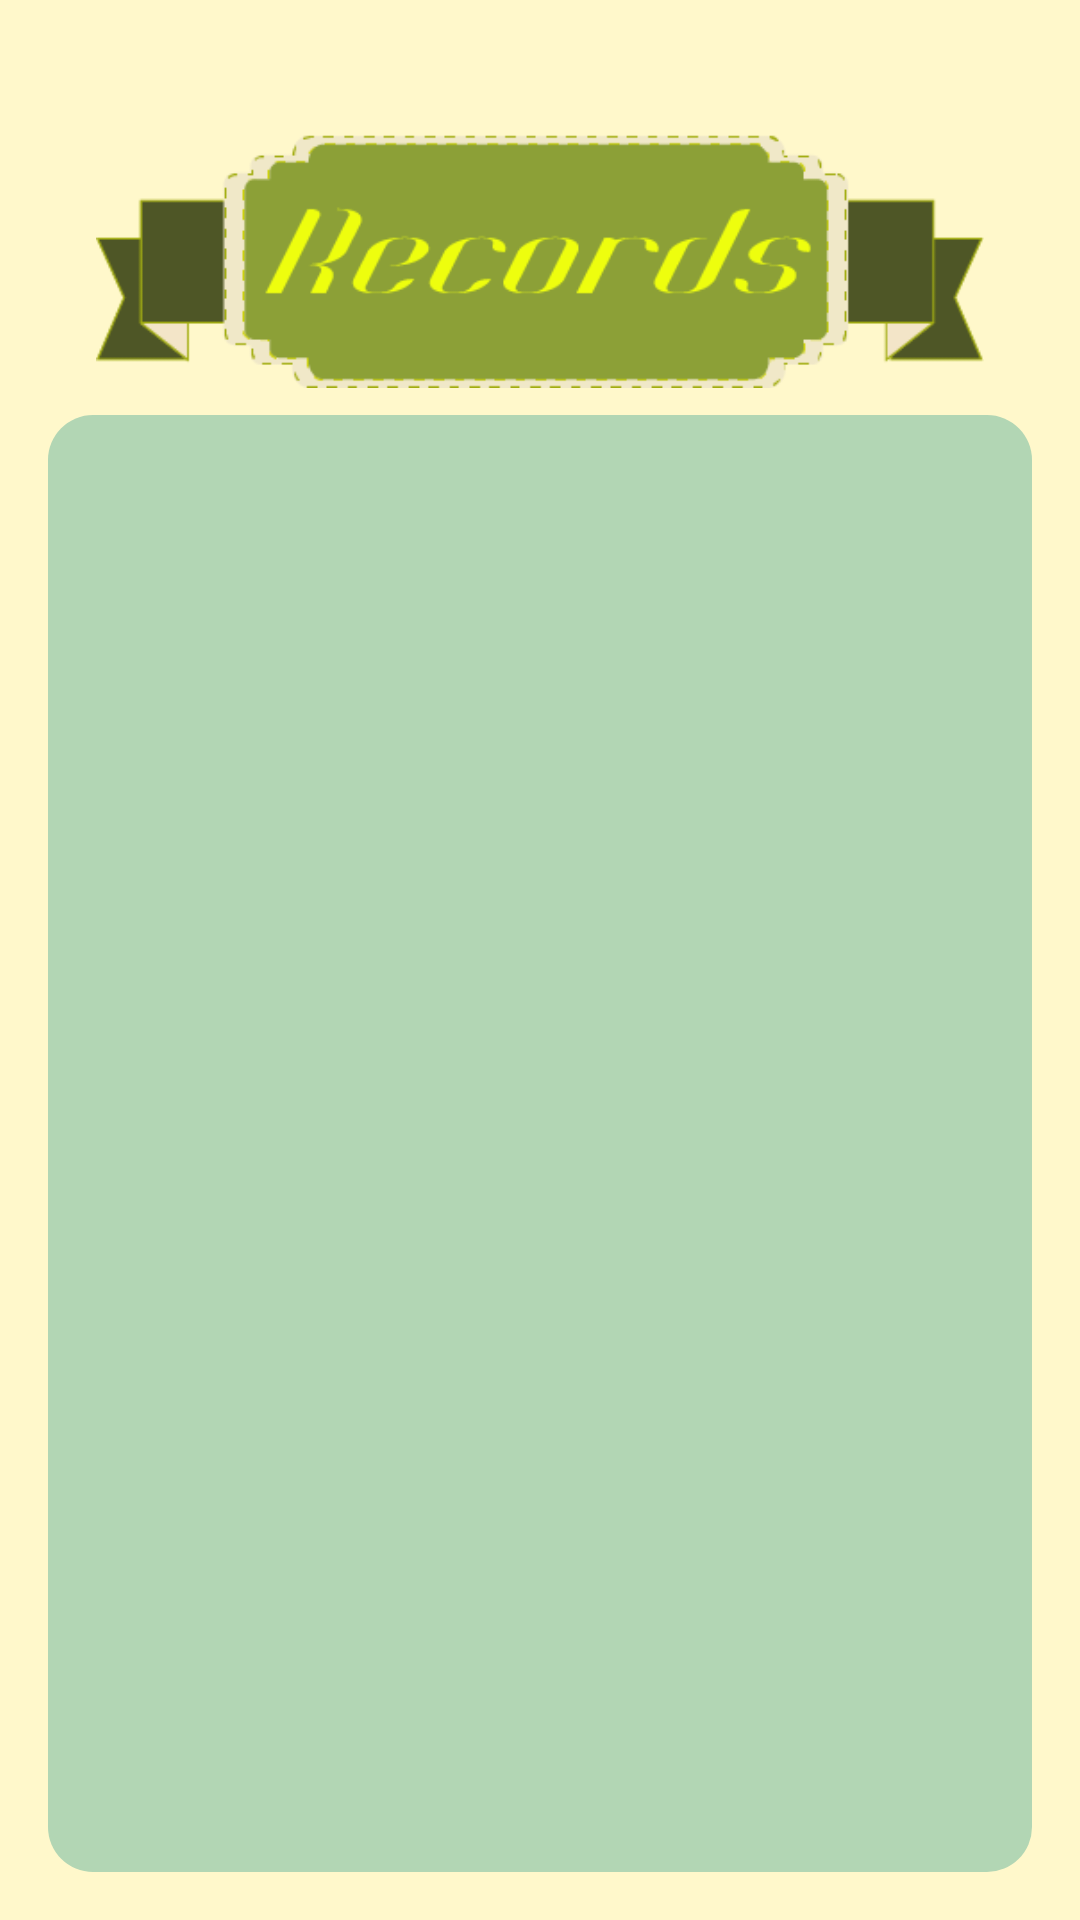

This screen was rendered from an Android layout file. Write that file and the resources it references.
<!-- AndroidManifest.xml: application theme AppTheme -->
<!-- res/layout/activity_ranking_list.xml -->
<?xml version="1.0" encoding="utf-8"?>
<LinearLayout xmlns:android="http://schemas.android.com/apk/res/android"
              android:id="@+id/ranking_root"
              android:layout_width="match_parent"
              android:layout_height="match_parent"
              android:background="@color/colorPrimary"
              android:orientation="vertical"
              android:padding="@dimen/activity_horizontal_margin">

    <ImageView
        android:layout_width="wrap_content"
        android:layout_height="wrap_content"
        android:layout_gravity="center_horizontal"
        android:paddingLeft="@dimen/activity_horizontal_margin"
        android:paddingRight="@dimen/activity_horizontal_margin"
        android:paddingTop="-64dp"
        android:layout_marginBottom="-20dp"
        android:src="@drawable/record"/>

    <ListView
        android:id="@+id/ranking_list"
        android:layout_width="match_parent"
        android:layout_height="match_parent"
        android:background="@drawable/round_corner_bg_green"
        android:divider="@null"
        android:padding="@dimen/activity_horizontal_margin"/>

</LinearLayout>
<!-- resources referenced by this layout -->
<resources>
  <color name="colorPrimary">#fff8cb</color>
  <dimen name="activity_horizontal_margin">16dp</dimen>
  <!-- drawable record: png bitmap (drawable, 8932 bytes) -->
  <!-- drawable round_corner_bg_green (drawable) -->
  <?xml version="1.0" encoding="utf-8"?>
  <shape
      xmlns:android="http://schemas.android.com/apk/res/android">
      <corners android:radius= "15dp" />
      <solid android:color="@color/player_one" />
  </shape>
  <style name="AppTheme" parent="Theme.AppCompat.Light.DarkActionBar">
          
          <item name="colorPrimary">@color/colorPrimary</item>
          <item name="colorPrimaryDark">@color/colorPrimaryDark</item>
          <item name="colorAccent">@color/colorAccent</item>
      </style>
  <color name="player_one">#b2d6b4</color>
  <color name="colorPrimaryDark">#fff8cb</color>
  <color name="colorAccent">#87cdbf</color>
</resources>
